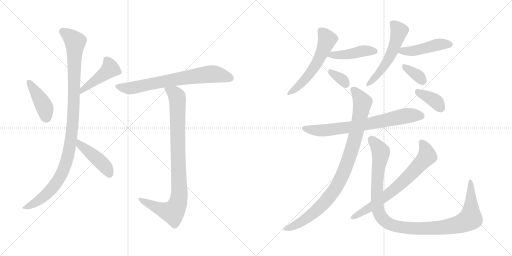
t = 0.00 s
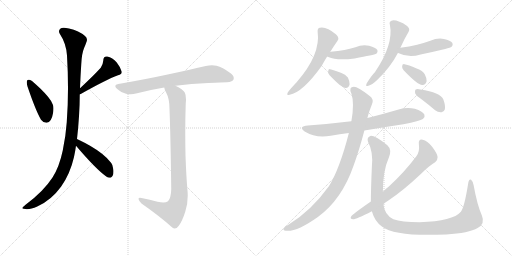
t = 2.57 s
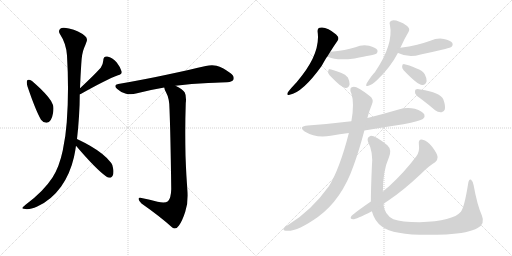
t = 5.13 s
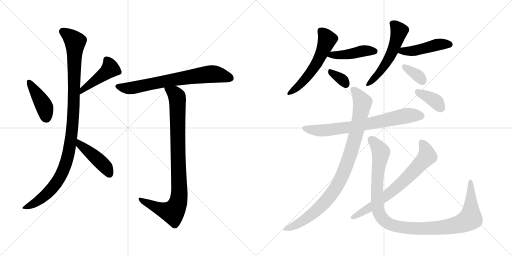
t = 7.70 s
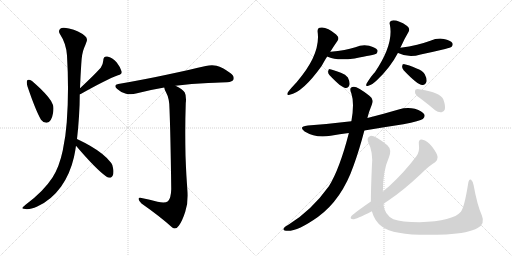
t = 10.27 s
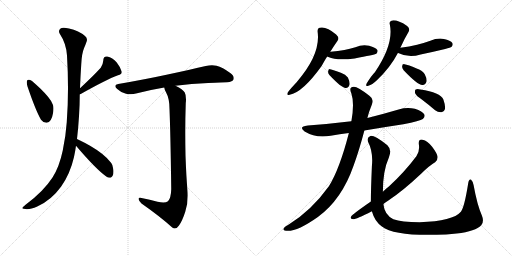
t = 12.83 s

The animated SVG that drew these frames (rendered in a browser with its animation timeline set to each time). Animation: 17 CSS @keyframes rules; one cycle of 12.83 s.

<svg version="1.1" viewBox="0 0 2048 1024" xmlns="http://www.w3.org/2000/svg">
  <g stroke="lightgray" stroke-dasharray="1,1" stroke-width="1" transform="scale(4, 4)">
    <line x1="0" y1="0" x2="256" y2="256"></line>
    <line x1="256" y1="0" x2="0" y2="256"></line>
    <line x1="128" y1="0" x2="128" y2="256"></line>
    <line x1="0" y1="128" x2="256" y2="128"></line>
    <line x1="256" y1="0" x2="512" y2="256"></line>
    <line x1="512" y1="0" x2="256" y2="256"></line>
    <line x1="384" y1="0" x2="384" y2="256"></line>
    <line x1="256" y1="128" x2="512" y2="128"></line>
  </g>
<g transform="scale(1, -1) translate(0, -850)">
   <style type="text/css">
    @keyframes keyframes0 {
      from {
       stroke: black;
       stroke-dashoffset: 422;
       stroke-width: 128;
       }
       58% {
       animation-timing-function: step-end;
       stroke: black;
       stroke-dashoffset: 0;
       stroke-width: 128;
       }
       to {
       stroke: black;
       stroke-width: 1024;
       }
       }
       #make-me-a-hanzi-animation-0 {
         animation: keyframes0 0.593424s both;
         animation-delay: 0.000000s;
         animation-timing-function: linear;
       }
    @keyframes keyframes1 {
      from {
       stroke: black;
       stroke-dashoffset: 452;
       stroke-width: 128;
       }
       60% {
       animation-timing-function: step-end;
       stroke: black;
       stroke-dashoffset: 0;
       stroke-width: 128;
       }
       to {
       stroke: black;
       stroke-width: 1024;
       }
       }
       #make-me-a-hanzi-animation-1 {
         animation: keyframes1 0.617839s both;
         animation-delay: 0.593424s;
         animation-timing-function: linear;
       }
    @keyframes keyframes2 {
      from {
       stroke: black;
       stroke-dashoffset: 1064;
       stroke-width: 128;
       }
       78% {
       animation-timing-function: step-end;
       stroke: black;
       stroke-dashoffset: 0;
       stroke-width: 128;
       }
       to {
       stroke: black;
       stroke-width: 1024;
       }
       }
       #make-me-a-hanzi-animation-2 {
         animation: keyframes2 1.115885s both;
         animation-delay: 1.211263s;
         animation-timing-function: linear;
       }
    @keyframes keyframes3 {
      from {
       stroke: black;
       stroke-dashoffset: 442;
       stroke-width: 128;
       }
       59% {
       animation-timing-function: step-end;
       stroke: black;
       stroke-dashoffset: 0;
       stroke-width: 128;
       }
       to {
       stroke: black;
       stroke-width: 1024;
       }
       }
       #make-me-a-hanzi-animation-3 {
         animation: keyframes3 0.609701s both;
         animation-delay: 2.327148s;
         animation-timing-function: linear;
       }
    @keyframes keyframes4 {
      from {
       stroke: black;
       stroke-dashoffset: 715;
       stroke-width: 128;
       }
       70% {
       animation-timing-function: step-end;
       stroke: black;
       stroke-dashoffset: 0;
       stroke-width: 128;
       }
       to {
       stroke: black;
       stroke-width: 1024;
       }
       }
       #make-me-a-hanzi-animation-4 {
         animation: keyframes4 0.831868s both;
         animation-delay: 2.936849s;
         animation-timing-function: linear;
       }
    @keyframes keyframes5 {
      from {
       stroke: black;
       stroke-dashoffset: 917;
       stroke-width: 128;
       }
       75% {
       animation-timing-function: step-end;
       stroke: black;
       stroke-dashoffset: 0;
       stroke-width: 128;
       }
       to {
       stroke: black;
       stroke-width: 1024;
       }
       }
       #make-me-a-hanzi-animation-5 {
         animation: keyframes5 0.996257s both;
         animation-delay: 3.768717s;
         animation-timing-function: linear;
       }
    @keyframes keyframes6 {
      from {
       stroke: black;
       stroke-dashoffset: 563;
       stroke-width: 128;
       }
       65% {
       animation-timing-function: step-end;
       stroke: black;
       stroke-dashoffset: 0;
       stroke-width: 128;
       }
       to {
       stroke: black;
       stroke-width: 1024;
       }
       }
       #make-me-a-hanzi-animation-6 {
         animation: keyframes6 0.708171s both;
         animation-delay: 4.764974s;
         animation-timing-function: linear;
       }
    @keyframes keyframes7 {
      from {
       stroke: black;
       stroke-dashoffset: 444;
       stroke-width: 128;
       }
       59% {
       animation-timing-function: step-end;
       stroke: black;
       stroke-dashoffset: 0;
       stroke-width: 128;
       }
       to {
       stroke: black;
       stroke-width: 1024;
       }
       }
       #make-me-a-hanzi-animation-7 {
         animation: keyframes7 0.611328s both;
         animation-delay: 5.473145s;
         animation-timing-function: linear;
       }
    @keyframes keyframes8 {
      from {
       stroke: black;
       stroke-dashoffset: 334;
       stroke-width: 128;
       }
       52% {
       animation-timing-function: step-end;
       stroke: black;
       stroke-dashoffset: 0;
       stroke-width: 128;
       }
       to {
       stroke: black;
       stroke-width: 1024;
       }
       }
       #make-me-a-hanzi-animation-8 {
         animation: keyframes8 0.521810s both;
         animation-delay: 6.084473s;
         animation-timing-function: linear;
       }
    @keyframes keyframes9 {
      from {
       stroke: black;
       stroke-dashoffset: 542;
       stroke-width: 128;
       }
       64% {
       animation-timing-function: step-end;
       stroke: black;
       stroke-dashoffset: 0;
       stroke-width: 128;
       }
       to {
       stroke: black;
       stroke-width: 1024;
       }
       }
       #make-me-a-hanzi-animation-9 {
         animation: keyframes9 0.691081s both;
         animation-delay: 6.606283s;
         animation-timing-function: linear;
       }
    @keyframes keyframes10 {
      from {
       stroke: black;
       stroke-dashoffset: 458;
       stroke-width: 128;
       }
       60% {
       animation-timing-function: step-end;
       stroke: black;
       stroke-dashoffset: 0;
       stroke-width: 128;
       }
       to {
       stroke: black;
       stroke-width: 1024;
       }
       }
       #make-me-a-hanzi-animation-10 {
         animation: keyframes10 0.622721s both;
         animation-delay: 7.297364s;
         animation-timing-function: linear;
       }
    @keyframes keyframes11 {
      from {
       stroke: black;
       stroke-dashoffset: 346;
       stroke-width: 128;
       }
       53% {
       animation-timing-function: step-end;
       stroke: black;
       stroke-dashoffset: 0;
       stroke-width: 128;
       }
       to {
       stroke: black;
       stroke-width: 1024;
       }
       }
       #make-me-a-hanzi-animation-11 {
         animation: keyframes11 0.531576s both;
         animation-delay: 7.920085s;
         animation-timing-function: linear;
       }
    @keyframes keyframes12 {
      from {
       stroke: black;
       stroke-dashoffset: 724;
       stroke-width: 128;
       }
       70% {
       animation-timing-function: step-end;
       stroke: black;
       stroke-dashoffset: 0;
       stroke-width: 128;
       }
       to {
       stroke: black;
       stroke-width: 1024;
       }
       }
       #make-me-a-hanzi-animation-12 {
         animation: keyframes12 0.839193s both;
         animation-delay: 8.451661s;
         animation-timing-function: linear;
       }
    @keyframes keyframes13 {
      from {
       stroke: black;
       stroke-dashoffset: 938;
       stroke-width: 128;
       }
       75% {
       animation-timing-function: step-end;
       stroke: black;
       stroke-dashoffset: 0;
       stroke-width: 128;
       }
       to {
       stroke: black;
       stroke-width: 1024;
       }
       }
       #make-me-a-hanzi-animation-13 {
         animation: keyframes13 1.013346s both;
         animation-delay: 9.290854s;
         animation-timing-function: linear;
       }
    @keyframes keyframes14 {
      from {
       stroke: black;
       stroke-dashoffset: 1106;
       stroke-width: 128;
       }
       78% {
       animation-timing-function: step-end;
       stroke: black;
       stroke-dashoffset: 0;
       stroke-width: 128;
       }
       to {
       stroke: black;
       stroke-width: 1024;
       }
       }
       #make-me-a-hanzi-animation-14 {
         animation: keyframes14 1.150065s both;
         animation-delay: 10.304200s;
         animation-timing-function: linear;
       }
    @keyframes keyframes15 {
      from {
       stroke: black;
       stroke-dashoffset: 701;
       stroke-width: 128;
       }
       70% {
       animation-timing-function: step-end;
       stroke: black;
       stroke-dashoffset: 0;
       stroke-width: 128;
       }
       to {
       stroke: black;
       stroke-width: 1024;
       }
       }
       #make-me-a-hanzi-animation-15 {
         animation: keyframes15 0.820475s both;
         animation-delay: 11.454265s;
         animation-timing-function: linear;
       }
    @keyframes keyframes16 {
      from {
       stroke: black;
       stroke-dashoffset: 377;
       stroke-width: 128;
       }
       55% {
       animation-timing-function: step-end;
       stroke: black;
       stroke-dashoffset: 0;
       stroke-width: 128;
       }
       to {
       stroke: black;
       stroke-width: 1024;
       }
       }
       #make-me-a-hanzi-animation-16 {
         animation: keyframes16 0.556803s both;
         animation-delay: 12.274740s;
         animation-timing-function: linear;
       }
</style>
<path d="M 109.0 529.5 Q 107.0 526.5 107.0 521.5 Q 107.0 514.5 110.0 504.5 Q 143.0 407.5 164.0 371.5 Q 173.0 359.5 185.0 359.5 L 187.0 359.5 Q 206.0 361.5 212.0 397.5 Q 214.0 408.5 214.0 416.5 Q 214.0 424.5 212.0 430.5 Q 207.0 445.5 192.0 463.5 Q 170.0 490.5 128.0 526.5 Q 120.0 531.5 115.0 531.5 Q 111.0 531.5 109.0 529.5 Z" fill="lightgray"></path> 
<path d="M 319.0 473.5 Q 320.0 474.5 323.0 474.5 Q 424.0 531.5 472.0 549.5 Q 487.0 553.5 487.0 561.5 L 487.0 563.5 Q 482.0 581.5 467.0 600.5 Q 450.0 621.5 429.0 624.5 L 426.0 624.5 Q 413.0 624.5 413.0 607.5 Q 412.0 592.5 403.0 579.5 Q 372.0 545.5 320.0 497.5 C 298.0 477.5 291.0 462.5 319.0 473.5 Z" fill="lightgray"></path> 
<path d="M 267.0 361.5 Q 263.0 305.5 251.0 248.5 Q 237.0 182.5 210.0 140.5 Q 174.0 84.5 101.0 30.5 Q 89.0 20.5 89.0 17.5 Q 92.0 14.5 102.0 14.5 Q 105.0 13.5 109.0 13.5 Q 124.0 13.5 149.0 24.5 Q 205.0 49.5 244.0 103.5 Q 280.0 153.5 296.0 222.5 Q 301.0 245.5 304.0 267.5 L 308.0 294.5 Q 313.0 337.5 316.0 385.5 Q 319.0 431.5 319.0 473.5 L 320.0 497.5 Q 322.0 548.5 325.0 593.5 Q 327.0 636.5 336.0 657.5 Q 341.0 668.5 345.0 680.5 Q 348.0 686.5 348.0 691.5 Q 348.0 700.5 340.0 706.5 Q 316.0 727.5 276.0 736.5 Q 263.0 739.5 255.0 739.5 Q 245.0 739.5 241.0 735.5 Q 236.0 731.5 236.0 725.5 Q 236.0 720.5 239.0 715.5 Q 265.0 676.5 268.0 628.5 Q 272.0 562.5 272.0 498.5 Q 272.0 428.5 267.0 361.5 Z" fill="lightgray"></path> 
<path d="M 304.0 267.5 Q 383.0 174.5 425.0 144.5 Q 432.0 139.5 439.0 139.5 Q 441.0 139.5 444.0 140.5 Q 454.0 146.5 454.0 164.5 Q 454.0 169.5 453.0 174.5 Q 451.0 191.5 445.0 198.5 Q 432.0 216.5 408.0 235.5 Q 372.0 264.5 308.0 294.5 C 281.0 307.5 285.0 290.5 304.0 267.5 Z" fill="lightgray"></path> 
<path d="M 702.0 507.5 Q 766.0 515.5 833.0 518.5 Q 893.0 521.5 908.0 521.5 Q 931.0 523.5 934.0 532.5 Q 935.0 535.5 935.0 538.5 Q 935.0 549.5 921.0 558.5 Q 890.0 581.5 866.0 587.5 Q 857.0 589.5 848.0 589.5 Q 836.0 589.5 823.0 586.5 Q 765.0 572.5 666.0 551.5 Q 578.0 532.5 473.0 514.5 Q 461.0 512.5 461.0 506.5 Q 461.0 501.5 469.0 494.5 Q 486.0 478.5 504.0 475.5 Q 514.0 473.5 523.0 473.5 Q 534.0 473.5 544.0 476.5 Q 597.0 490.5 657.0 500.5 L 702.0 507.5 Z" fill="lightgray"></path> 
<path d="M 685.0 94.5 Q 684.0 57.5 672.0 45.5 Q 665.0 40.5 653.0 40.5 Q 643.0 40.5 630.0 43.5 Q 600.0 52.5 566.0 58.5 Q 562.0 59.5 560.0 59.5 Q 554.0 59.5 554.0 54.5 Q 556.0 45.5 566.0 36.5 Q 643.0 -17.5 689.0 -59.5 Q 694.0 -63.5 699.0 -63.5 Q 708.0 -63.5 716.0 -51.5 Q 729.0 -33.5 741.0 3.5 Q 751.0 32.5 751.0 68.5 Q 751.0 77.5 750.0 87.5 Q 745.0 144.5 742.0 228.5 Q 741.0 274.5 741.0 319.5 Q 741.0 380.5 743.0 438.5 Q 744.0 446.5 744.0 452.5 Q 744.0 471.5 739.0 480.5 Q 732.0 492.5 702.0 507.5 C 676.0 522.5 646.0 528.5 657.0 500.5 Q 658.0 491.5 664.0 481.5 Q 678.0 456.5 678.0 414.5 Q 682.0 316.5 685.0 94.5 Z" fill="lightgray"></path> 
<path d="M 1320.5 642.5 Q 1335.5 666.5 1349.5 686.5 Q 1359.5 698.5 1344.5 712.5 Q 1305.5 745.5 1279.5 739.5 Q 1269.5 738.5 1270.5 723.5 Q 1283.5 632.5 1186.5 521.5 Q 1162.5 496.5 1151.5 481.5 Q 1144.5 466.5 1158.5 471.5 Q 1210.5 480.5 1286.5 586.5 Q 1304.5 619.5 1309.5 624.5 L 1320.5 642.5 Z" fill="lightgray"></path> 
<path d="M 1309.5 624.5 Q 1310.5 624.5 1313.5 622.5 Q 1346.5 606.5 1418.5 616.5 Q 1496.5 631.5 1505.5 635.5 Q 1512.5 642.5 1509.5 650.5 Q 1502.5 660.5 1476.5 667.5 Q 1448.5 673.5 1421.5 661.5 Q 1399.5 655.5 1377.5 650.5 Q 1352.5 646.5 1322.5 643.5 Q 1319.5 643.5 1320.5 642.5 C 1291.5 635.5 1288.5 634.5 1309.5 624.5 Z" fill="lightgray"></path> 
<path d="M 1317.5 550.5 Q 1365.5 499.5 1382.5 498.5 Q 1394.5 497.5 1398.5 513.5 Q 1399.5 523.5 1391.5 540.5 Q 1382.5 553.5 1363.5 559.5 Q 1333.5 571.5 1320.5 573.5 Q 1313.5 574.5 1312.5 564.5 Q 1311.5 557.5 1317.5 550.5 Z" fill="lightgray"></path> 
<path d="M 1601.5 659.5 Q 1617.5 695.5 1634.5 723.5 Q 1641.5 735.5 1628.5 746.5 Q 1586.5 773.5 1565.5 767.5 Q 1555.5 763.5 1559.5 751.5 Q 1575.5 673.5 1499.5 561.5 Q 1484.5 546.5 1466.5 516.5 Q 1460.5 501.5 1473.5 507.5 Q 1488.5 511.5 1507.5 529.5 Q 1561.5 580.5 1591.5 638.5 L 1601.5 659.5 Z" fill="lightgray"></path> 
<path d="M 1591.5 638.5 L 1592.5 638.5 Q 1634.5 617.5 1682.5 632.5 Q 1730.5 642.5 1780.5 654.5 Q 1802.5 660.5 1806.5 663.5 Q 1813.5 670.5 1809.5 678.5 Q 1802.5 688.5 1775.5 694.5 Q 1747.5 698.5 1721.5 687.5 Q 1696.5 678.5 1668.5 671.5 Q 1637.5 664.5 1601.5 659.5 C 1571.5 655.5 1563.5 649.5 1591.5 638.5 Z" fill="lightgray"></path> 
<path d="M 1614.5 569.5 Q 1671.5 509.5 1689.5 510.5 Q 1701.5 509.5 1706.5 525.5 Q 1707.5 537.5 1698.5 554.5 Q 1688.5 569.5 1666.5 576.5 Q 1632.5 591.5 1617.5 593.5 Q 1608.5 594.5 1608.5 584.5 Q 1607.5 577.5 1614.5 569.5 Z" fill="lightgray"></path> 
<path d="M 1457.5 328.5 Q 1533.5 341.5 1613.5 353.5 Q 1680.5 366.5 1691.5 374.5 Q 1701.5 383.5 1697.5 392.5 Q 1690.5 405.5 1659.5 415.5 Q 1626.5 422.5 1594.5 412.5 Q 1533.5 394.5 1469.5 378.5 L 1405.5 365.5 Q 1323.5 355.5 1231.5 348.5 Q 1191.5 344.5 1218.5 324.5 Q 1264.5 296.5 1322.5 307.5 Q 1358.5 313.5 1395.5 318.5 L 1457.5 328.5 Z" fill="lightgray"></path> 
<path d="M 1395.5 318.5 Q 1358.5 174.5 1315.5 105.5 Q 1246.5 9.5 1156.5 -46.5 Q 1138.5 -56.5 1134.5 -63.5 Q 1130.5 -70.5 1143.5 -72.5 Q 1185.5 -78.5 1271.5 -17.5 Q 1367.5 52.5 1414.5 188.5 Q 1436.5 248.5 1457.5 328.5 L 1469.5 378.5 Q 1475.5 403.5 1487.5 432.5 Q 1497.5 453.5 1477.5 467.5 Q 1431.5 503.5 1415.5 503.5 Q 1393.5 503.5 1405.5 476.5 Q 1418.5 437.5 1405.5 365.5 L 1395.5 318.5 Z" fill="lightgray"></path> 
<path d="M 1487.5 5.5 Q 1487.5 4.5 1488.5 2.5 Q 1498.5 -34.5 1527.5 -55.5 Q 1582.5 -97.5 1784.5 -87.5 Q 1875.5 -81.5 1910.5 -61.5 Q 1941.5 -45.5 1927.5 -11.5 Q 1908.5 31.5 1894.5 109.5 Q 1891.5 125.5 1884.5 131.5 Q 1875.5 135.5 1872.5 115.5 Q 1857.5 21.5 1843.5 3.5 Q 1812.5 -33.5 1678.5 -38.5 Q 1605.5 -37.5 1573.5 -26.5 Q 1537.5 -8.5 1533.5 34.5 L 1531.5 83.5 Q 1531.5 167.5 1555.5 220.5 Q 1568.5 251.5 1549.5 269.5 Q 1497.5 309.5 1481.5 306.5 Q 1465.5 300.5 1472.5 282.5 Q 1493.5 242.5 1487.5 184.5 Q 1483.5 93.5 1483.5 44.5 L 1487.5 5.5 Z" fill="lightgray"></path> 
<path d="M 1483.5 44.5 Q 1408.5 -7.5 1404.5 -15.5 Q 1398.5 -25.5 1412.5 -26.5 Q 1424.5 -26.5 1487.5 5.5 L 1533.5 34.5 Q 1542.5 41.5 1553.5 48.5 Q 1613.5 88.5 1685.5 156.5 Q 1716.5 187.5 1740.5 201.5 Q 1750.5 208.5 1750.5 222.5 Q 1749.5 235.5 1728.5 263.5 Q 1709.5 287.5 1690.5 291.5 Q 1672.5 294.5 1675.5 272.5 Q 1679.5 244.5 1665.5 225.5 Q 1617.5 161.5 1556.5 105.5 Q 1543.5 95.5 1531.5 83.5 L 1483.5 44.5 Z" fill="lightgray"></path> 
<path d="M 1688.5 451.5 Q 1713.5 432.5 1740.5 409.5 Q 1753.5 399.5 1766.5 401.5 Q 1776.5 402.5 1779.5 413.5 Q 1782.5 426.5 1773.5 452.5 Q 1761.5 480.5 1681.5 492.5 Q 1668.5 495.5 1662.5 492.5 Q 1658.5 488.5 1660.5 477.5 Q 1664.5 467.5 1688.5 451.5 Z" fill="lightgray"></path> 
      <clipPath id="make-me-a-hanzi-clip-0">
      <path d="M 109.0 529.5 Q 107.0 526.5 107.0 521.5 Q 107.0 514.5 110.0 504.5 Q 143.0 407.5 164.0 371.5 Q 173.0 359.5 185.0 359.5 L 187.0 359.5 Q 206.0 361.5 212.0 397.5 Q 214.0 408.5 214.0 416.5 Q 214.0 424.5 212.0 430.5 Q 207.0 445.5 192.0 463.5 Q 170.0 490.5 128.0 526.5 Q 120.0 531.5 115.0 531.5 Q 111.0 531.5 109.0 529.5 Z" fill="lightgray"></path>
      </clipPath>
      <path clip-path="url(#make-me-a-hanzi-clip-0)" d="M 114.0 523.5 L 175.0 428.5 L 186.0 376.5 " fill="none" id="make-me-a-hanzi-animation-0" stroke-dasharray="294 588" stroke-linecap="round"></path>

      <clipPath id="make-me-a-hanzi-clip-1">
      <path d="M 319.0 473.5 Q 320.0 474.5 323.0 474.5 Q 424.0 531.5 472.0 549.5 Q 487.0 553.5 487.0 561.5 L 487.0 563.5 Q 482.0 581.5 467.0 600.5 Q 450.0 621.5 429.0 624.5 L 426.0 624.5 Q 413.0 624.5 413.0 607.5 Q 412.0 592.5 403.0 579.5 Q 372.0 545.5 320.0 497.5 C 298.0 477.5 291.0 462.5 319.0 473.5 Z" fill="lightgray"></path>
      </clipPath>
      <path clip-path="url(#make-me-a-hanzi-clip-1)" d="M 426.0 610.5 L 441.0 575.5 L 333.0 495.5 L 330.0 482.5 L 320.0 479.5 " fill="none" id="make-me-a-hanzi-animation-1" stroke-dasharray="324 648" stroke-linecap="round"></path>

      <clipPath id="make-me-a-hanzi-clip-2">
      <path d="M 267.0 361.5 Q 263.0 305.5 251.0 248.5 Q 237.0 182.5 210.0 140.5 Q 174.0 84.5 101.0 30.5 Q 89.0 20.5 89.0 17.5 Q 92.0 14.5 102.0 14.5 Q 105.0 13.5 109.0 13.5 Q 124.0 13.5 149.0 24.5 Q 205.0 49.5 244.0 103.5 Q 280.0 153.5 296.0 222.5 Q 301.0 245.5 304.0 267.5 L 308.0 294.5 Q 313.0 337.5 316.0 385.5 Q 319.0 431.5 319.0 473.5 L 320.0 497.5 Q 322.0 548.5 325.0 593.5 Q 327.0 636.5 336.0 657.5 Q 341.0 668.5 345.0 680.5 Q 348.0 686.5 348.0 691.5 Q 348.0 700.5 340.0 706.5 Q 316.0 727.5 276.0 736.5 Q 263.0 739.5 255.0 739.5 Q 245.0 739.5 241.0 735.5 Q 236.0 731.5 236.0 725.5 Q 236.0 720.5 239.0 715.5 Q 265.0 676.5 268.0 628.5 Q 272.0 562.5 272.0 498.5 Q 272.0 428.5 267.0 361.5 Z" fill="lightgray"></path>
      </clipPath>
      <path clip-path="url(#make-me-a-hanzi-clip-2)" d="M 251.0 724.5 L 301.0 682.5 L 289.0 333.5 L 267.0 206.5 L 241.0 144.5 L 192.0 78.5 L 136.0 35.5 L 96.0 16.5 " fill="none" id="make-me-a-hanzi-animation-2" stroke-dasharray="936 1872" stroke-linecap="round"></path>

      <clipPath id="make-me-a-hanzi-clip-3">
      <path d="M 304.0 267.5 Q 383.0 174.5 425.0 144.5 Q 432.0 139.5 439.0 139.5 Q 441.0 139.5 444.0 140.5 Q 454.0 146.5 454.0 164.5 Q 454.0 169.5 453.0 174.5 Q 451.0 191.5 445.0 198.5 Q 432.0 216.5 408.0 235.5 Q 372.0 264.5 308.0 294.5 C 281.0 307.5 285.0 290.5 304.0 267.5 Z" fill="lightgray"></path>
      </clipPath>
      <path clip-path="url(#make-me-a-hanzi-clip-3)" d="M 314.0 286.5 L 323.0 268.5 L 420.0 185.5 L 439.0 152.5 " fill="none" id="make-me-a-hanzi-animation-3" stroke-dasharray="314 628" stroke-linecap="round"></path>

      <clipPath id="make-me-a-hanzi-clip-4">
      <path d="M 702.0 507.5 Q 766.0 515.5 833.0 518.5 Q 893.0 521.5 908.0 521.5 Q 931.0 523.5 934.0 532.5 Q 935.0 535.5 935.0 538.5 Q 935.0 549.5 921.0 558.5 Q 890.0 581.5 866.0 587.5 Q 857.0 589.5 848.0 589.5 Q 836.0 589.5 823.0 586.5 Q 765.0 572.5 666.0 551.5 Q 578.0 532.5 473.0 514.5 Q 461.0 512.5 461.0 506.5 Q 461.0 501.5 469.0 494.5 Q 486.0 478.5 504.0 475.5 Q 514.0 473.5 523.0 473.5 Q 534.0 473.5 544.0 476.5 Q 597.0 490.5 657.0 500.5 L 702.0 507.5 Z" fill="lightgray"></path>
      </clipPath>
      <path clip-path="url(#make-me-a-hanzi-clip-4)" d="M 471.0 504.5 L 527.0 498.5 L 697.0 533.5 L 835.0 553.5 L 872.0 552.5 L 922.0 537.5 " fill="none" id="make-me-a-hanzi-animation-4" stroke-dasharray="587 1174" stroke-linecap="round"></path>

      <clipPath id="make-me-a-hanzi-clip-5">
      <path d="M 685.0 94.5 Q 684.0 57.5 672.0 45.5 Q 665.0 40.5 653.0 40.5 Q 643.0 40.5 630.0 43.5 Q 600.0 52.5 566.0 58.5 Q 562.0 59.5 560.0 59.5 Q 554.0 59.5 554.0 54.5 Q 556.0 45.5 566.0 36.5 Q 643.0 -17.5 689.0 -59.5 Q 694.0 -63.5 699.0 -63.5 Q 708.0 -63.5 716.0 -51.5 Q 729.0 -33.5 741.0 3.5 Q 751.0 32.5 751.0 68.5 Q 751.0 77.5 750.0 87.5 Q 745.0 144.5 742.0 228.5 Q 741.0 274.5 741.0 319.5 Q 741.0 380.5 743.0 438.5 Q 744.0 446.5 744.0 452.5 Q 744.0 471.5 739.0 480.5 Q 732.0 492.5 702.0 507.5 C 676.0 522.5 646.0 528.5 657.0 500.5 Q 658.0 491.5 664.0 481.5 Q 678.0 456.5 678.0 414.5 Q 682.0 316.5 685.0 94.5 Z" fill="lightgray"></path>
      </clipPath>
      <path clip-path="url(#make-me-a-hanzi-clip-5)" d="M 665.0 497.5 L 700.0 474.5 L 709.0 458.5 L 715.0 50.5 L 707.0 26.5 L 687.0 2.5 L 630.0 18.5 L 561.0 52.5 " fill="none" id="make-me-a-hanzi-animation-5" stroke-dasharray="789 1578" stroke-linecap="round"></path>

      <clipPath id="make-me-a-hanzi-clip-6">
      <path d="M 1320.5 642.5 Q 1335.5 666.5 1349.5 686.5 Q 1359.5 698.5 1344.5 712.5 Q 1305.5 745.5 1279.5 739.5 Q 1269.5 738.5 1270.5 723.5 Q 1283.5 632.5 1186.5 521.5 Q 1162.5 496.5 1151.5 481.5 Q 1144.5 466.5 1158.5 471.5 Q 1210.5 480.5 1286.5 586.5 Q 1304.5 619.5 1309.5 624.5 L 1320.5 642.5 Z" fill="lightgray"></path>
      </clipPath>
      <path clip-path="url(#make-me-a-hanzi-clip-6)" d="M 1281.5 727.5 L 1308.5 691.5 L 1272.5 606.5 L 1227.5 540.5 L 1160.5 480.5 " fill="none" id="make-me-a-hanzi-animation-6" stroke-dasharray="435 870" stroke-linecap="round"></path>

      <clipPath id="make-me-a-hanzi-clip-7">
      <path d="M 1309.5 624.5 Q 1310.5 624.5 1313.5 622.5 Q 1346.5 606.5 1418.5 616.5 Q 1496.5 631.5 1505.5 635.5 Q 1512.5 642.5 1509.5 650.5 Q 1502.5 660.5 1476.5 667.5 Q 1448.5 673.5 1421.5 661.5 Q 1399.5 655.5 1377.5 650.5 Q 1352.5 646.5 1322.5 643.5 Q 1319.5 643.5 1320.5 642.5 C 1291.5 635.5 1288.5 634.5 1309.5 624.5 Z" fill="lightgray"></path>
      </clipPath>
      <path clip-path="url(#make-me-a-hanzi-clip-7)" d="M 1313.5 628.5 L 1388.5 632.5 L 1456.5 647.5 L 1499.5 645.5 " fill="none" id="make-me-a-hanzi-animation-7" stroke-dasharray="316 632" stroke-linecap="round"></path>

      <clipPath id="make-me-a-hanzi-clip-8">
      <path d="M 1317.5 550.5 Q 1365.5 499.5 1382.5 498.5 Q 1394.5 497.5 1398.5 513.5 Q 1399.5 523.5 1391.5 540.5 Q 1382.5 553.5 1363.5 559.5 Q 1333.5 571.5 1320.5 573.5 Q 1313.5 574.5 1312.5 564.5 Q 1311.5 557.5 1317.5 550.5 Z" fill="lightgray"></path>
      </clipPath>
      <path clip-path="url(#make-me-a-hanzi-clip-8)" d="M 1323.5 562.5 L 1367.5 533.5 L 1383.5 513.5 " fill="none" id="make-me-a-hanzi-animation-8" stroke-dasharray="206 412" stroke-linecap="round"></path>

      <clipPath id="make-me-a-hanzi-clip-9">
      <path d="M 1601.5 659.5 Q 1617.5 695.5 1634.5 723.5 Q 1641.5 735.5 1628.5 746.5 Q 1586.5 773.5 1565.5 767.5 Q 1555.5 763.5 1559.5 751.5 Q 1575.5 673.5 1499.5 561.5 Q 1484.5 546.5 1466.5 516.5 Q 1460.5 501.5 1473.5 507.5 Q 1488.5 511.5 1507.5 529.5 Q 1561.5 580.5 1591.5 638.5 L 1601.5 659.5 Z" fill="lightgray"></path>
      </clipPath>
      <path clip-path="url(#make-me-a-hanzi-clip-9)" d="M 1569.5 756.5 L 1596.5 725.5 L 1573.5 653.5 L 1524.5 568.5 L 1475.5 516.5 " fill="none" id="make-me-a-hanzi-animation-9" stroke-dasharray="414 828" stroke-linecap="round"></path>

      <clipPath id="make-me-a-hanzi-clip-10">
      <path d="M 1591.5 638.5 L 1592.5 638.5 Q 1634.5 617.5 1682.5 632.5 Q 1730.5 642.5 1780.5 654.5 Q 1802.5 660.5 1806.5 663.5 Q 1813.5 670.5 1809.5 678.5 Q 1802.5 688.5 1775.5 694.5 Q 1747.5 698.5 1721.5 687.5 Q 1696.5 678.5 1668.5 671.5 Q 1637.5 664.5 1601.5 659.5 C 1571.5 655.5 1563.5 649.5 1591.5 638.5 Z" fill="lightgray"></path>
      </clipPath>
      <path clip-path="url(#make-me-a-hanzi-clip-10)" d="M 1601.5 640.5 L 1611.5 646.5 L 1643.5 645.5 L 1685.5 653.5 L 1745.5 670.5 L 1798.5 672.5 " fill="none" id="make-me-a-hanzi-animation-10" stroke-dasharray="330 660" stroke-linecap="round"></path>

      <clipPath id="make-me-a-hanzi-clip-11">
      <path d="M 1614.5 569.5 Q 1671.5 509.5 1689.5 510.5 Q 1701.5 509.5 1706.5 525.5 Q 1707.5 537.5 1698.5 554.5 Q 1688.5 569.5 1666.5 576.5 Q 1632.5 591.5 1617.5 593.5 Q 1608.5 594.5 1608.5 584.5 Q 1607.5 577.5 1614.5 569.5 Z" fill="lightgray"></path>
      </clipPath>
      <path clip-path="url(#make-me-a-hanzi-clip-11)" d="M 1619.5 582.5 L 1664.5 553.5 L 1689.5 527.5 " fill="none" id="make-me-a-hanzi-animation-11" stroke-dasharray="218 436" stroke-linecap="round"></path>

      <clipPath id="make-me-a-hanzi-clip-12">
      <path d="M 1457.5 328.5 Q 1533.5 341.5 1613.5 353.5 Q 1680.5 366.5 1691.5 374.5 Q 1701.5 383.5 1697.5 392.5 Q 1690.5 405.5 1659.5 415.5 Q 1626.5 422.5 1594.5 412.5 Q 1533.5 394.5 1469.5 378.5 L 1405.5 365.5 Q 1323.5 355.5 1231.5 348.5 Q 1191.5 344.5 1218.5 324.5 Q 1264.5 296.5 1322.5 307.5 Q 1358.5 313.5 1395.5 318.5 L 1457.5 328.5 Z" fill="lightgray"></path>
      </clipPath>
      <path clip-path="url(#make-me-a-hanzi-clip-12)" d="M 1222.5 338.5 L 1245.5 330.5 L 1297.5 328.5 L 1461.5 352.5 L 1608.5 384.5 L 1683.5 387.5 " fill="none" id="make-me-a-hanzi-animation-12" stroke-dasharray="596 1192" stroke-linecap="round"></path>

      <clipPath id="make-me-a-hanzi-clip-13">
      <path d="M 1395.5 318.5 Q 1358.5 174.5 1315.5 105.5 Q 1246.5 9.5 1156.5 -46.5 Q 1138.5 -56.5 1134.5 -63.5 Q 1130.5 -70.5 1143.5 -72.5 Q 1185.5 -78.5 1271.5 -17.5 Q 1367.5 52.5 1414.5 188.5 Q 1436.5 248.5 1457.5 328.5 L 1469.5 378.5 Q 1475.5 403.5 1487.5 432.5 Q 1497.5 453.5 1477.5 467.5 Q 1431.5 503.5 1415.5 503.5 Q 1393.5 503.5 1405.5 476.5 Q 1418.5 437.5 1405.5 365.5 L 1395.5 318.5 Z" fill="lightgray"></path>
      </clipPath>
      <path clip-path="url(#make-me-a-hanzi-clip-13)" d="M 1414.5 488.5 L 1447.5 445.5 L 1447.5 422.5 L 1407.5 254.5 L 1360.5 129.5 L 1320.5 66.5 L 1273.5 15.5 L 1190.5 -46.5 L 1142.5 -64.5 " fill="none" id="make-me-a-hanzi-animation-13" stroke-dasharray="810 1620" stroke-linecap="round"></path>

      <clipPath id="make-me-a-hanzi-clip-14">
      <path d="M 1487.5 5.5 Q 1487.5 4.5 1488.5 2.5 Q 1498.5 -34.5 1527.5 -55.5 Q 1582.5 -97.5 1784.5 -87.5 Q 1875.5 -81.5 1910.5 -61.5 Q 1941.5 -45.5 1927.5 -11.5 Q 1908.5 31.5 1894.5 109.5 Q 1891.5 125.5 1884.5 131.5 Q 1875.5 135.5 1872.5 115.5 Q 1857.5 21.5 1843.5 3.5 Q 1812.5 -33.5 1678.5 -38.5 Q 1605.5 -37.5 1573.5 -26.5 Q 1537.5 -8.5 1533.5 34.5 L 1531.5 83.5 Q 1531.5 167.5 1555.5 220.5 Q 1568.5 251.5 1549.5 269.5 Q 1497.5 309.5 1481.5 306.5 Q 1465.5 300.5 1472.5 282.5 Q 1493.5 242.5 1487.5 184.5 Q 1483.5 93.5 1483.5 44.5 L 1487.5 5.5 Z" fill="lightgray"></path>
      </clipPath>
      <path clip-path="url(#make-me-a-hanzi-clip-14)" d="M 1484.5 292.5 L 1520.5 250.5 L 1523.5 238.5 L 1507.5 103.5 L 1511.5 11.5 L 1530.5 -24.5 L 1564.5 -48.5 L 1637.5 -62.5 L 1707.5 -64.5 L 1810.5 -52.5 L 1864.5 -34.5 L 1881.5 -23.5 L 1882.5 -16.5 L 1882.5 123.5 " fill="none" id="make-me-a-hanzi-animation-14" stroke-dasharray="978 1956" stroke-linecap="round"></path>

      <clipPath id="make-me-a-hanzi-clip-15">
      <path d="M 1483.5 44.5 Q 1408.5 -7.5 1404.5 -15.5 Q 1398.5 -25.5 1412.5 -26.5 Q 1424.5 -26.5 1487.5 5.5 L 1533.5 34.5 Q 1542.5 41.5 1553.5 48.5 Q 1613.5 88.5 1685.5 156.5 Q 1716.5 187.5 1740.5 201.5 Q 1750.5 208.5 1750.5 222.5 Q 1749.5 235.5 1728.5 263.5 Q 1709.5 287.5 1690.5 291.5 Q 1672.5 294.5 1675.5 272.5 Q 1679.5 244.5 1665.5 225.5 Q 1617.5 161.5 1556.5 105.5 Q 1543.5 95.5 1531.5 83.5 L 1483.5 44.5 Z" fill="lightgray"></path>
      </clipPath>
      <path clip-path="url(#make-me-a-hanzi-clip-15)" d="M 1686.5 278.5 L 1697.5 265.5 L 1708.5 225.5 L 1659.5 170.5 L 1537.5 61.5 L 1471.5 13.5 L 1411.5 -18.5 " fill="none" id="make-me-a-hanzi-animation-15" stroke-dasharray="573 1146" stroke-linecap="round"></path>

      <clipPath id="make-me-a-hanzi-clip-16">
      <path d="M 1688.5 451.5 Q 1713.5 432.5 1740.5 409.5 Q 1753.5 399.5 1766.5 401.5 Q 1776.5 402.5 1779.5 413.5 Q 1782.5 426.5 1773.5 452.5 Q 1761.5 480.5 1681.5 492.5 Q 1668.5 495.5 1662.5 492.5 Q 1658.5 488.5 1660.5 477.5 Q 1664.5 467.5 1688.5 451.5 Z" fill="lightgray"></path>
      </clipPath>
      <path clip-path="url(#make-me-a-hanzi-clip-16)" d="M 1668.5 484.5 L 1733.5 451.5 L 1765.5 415.5 " fill="none" id="make-me-a-hanzi-animation-16" stroke-dasharray="249 498" stroke-linecap="round"></path>

</g>
</svg>
